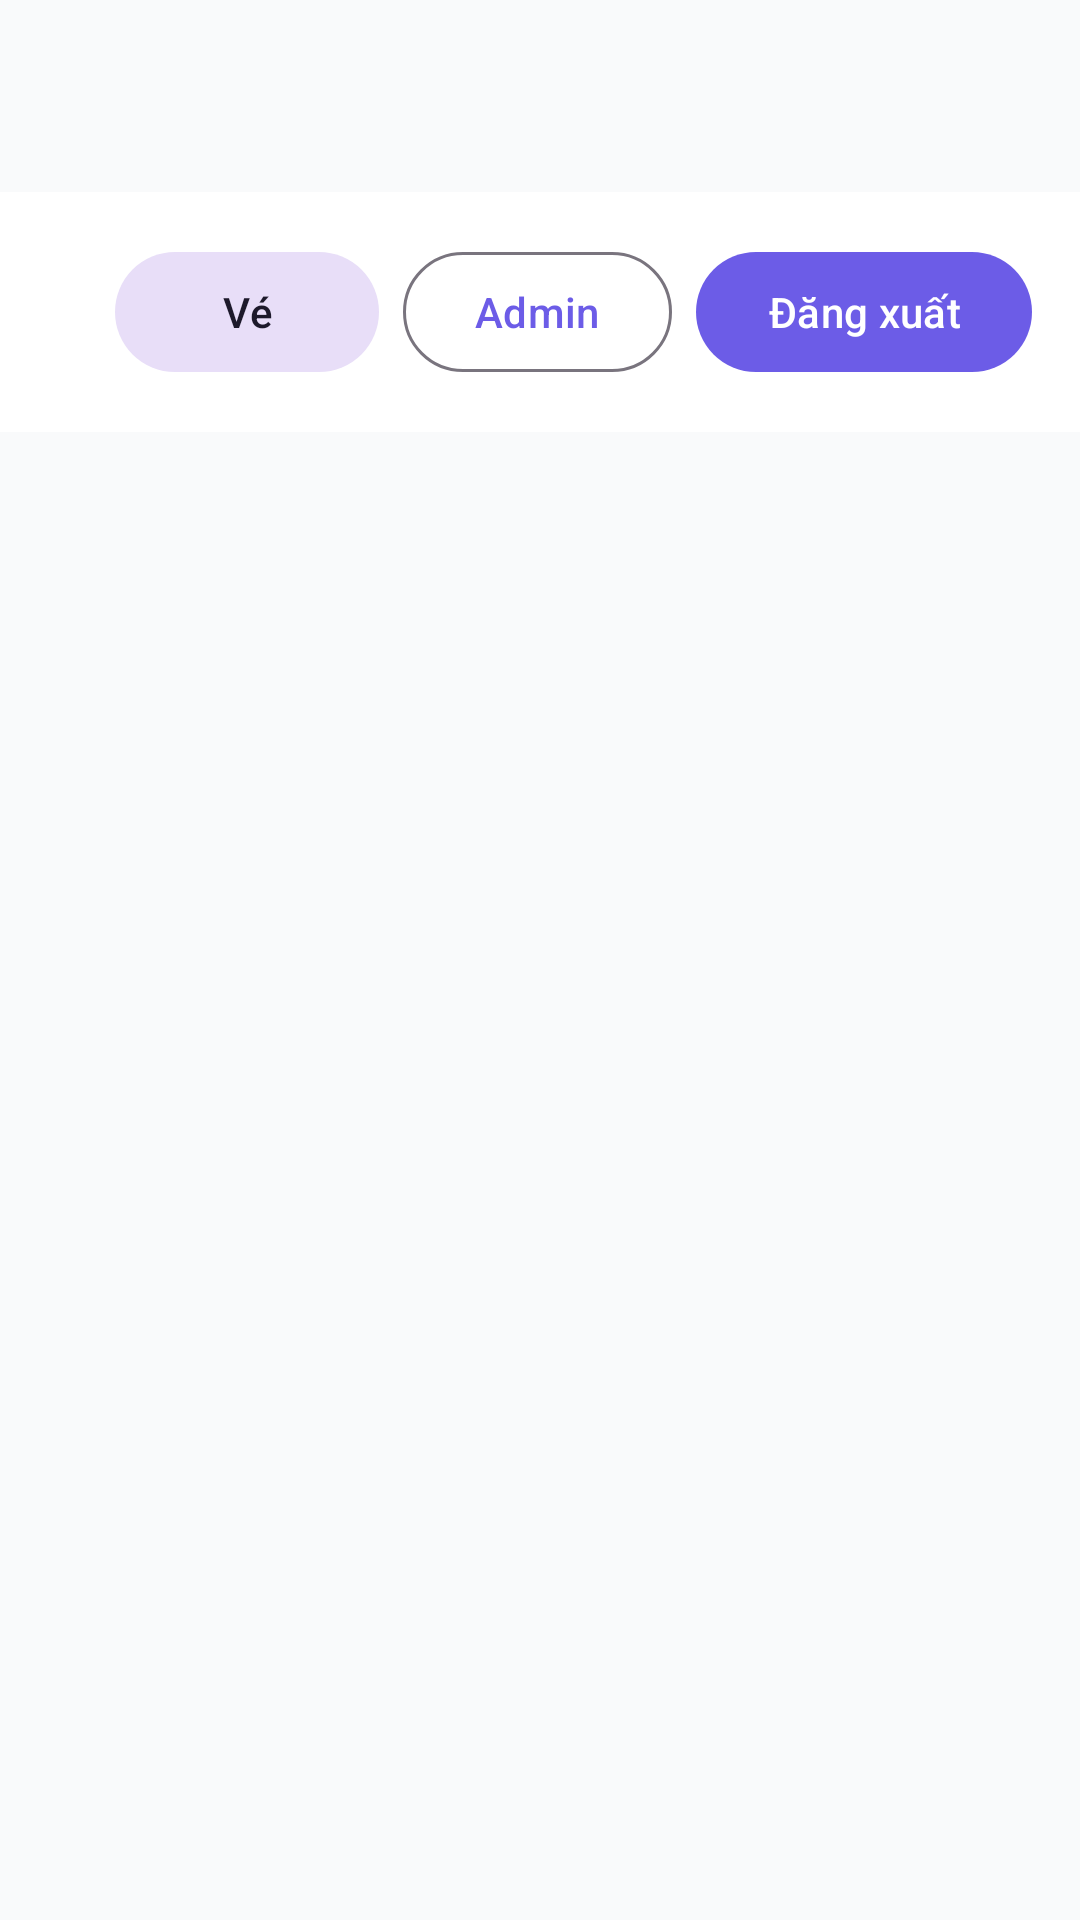

Produce the Android XML layout that renders to this screen, including the resource entries it uses.
<!-- AndroidManifest.xml: application theme Theme.Cinema -->
<!-- res/layout/activity_home.xml -->
<?xml version="1.0" encoding="utf-8"?>
<LinearLayout xmlns:android="http://schemas.android.com/apk/res/android"
    android:orientation="vertical" android:layout_width="match_parent" android:layout_height="match_parent"
    android:background="@color/md_theme_background">


    <com.google.android.material.appbar.MaterialToolbar
        android:id="@+id/topAppBar"
        android:layout_width="match_parent" android:layout_height="?attr/actionBarSize"
        android:backgroundTint="@color/md_theme_surface"
        android:title="Ticketify"
        android:titleTextColor="@color/md_theme_onSurface" />


    <LinearLayout
        android:layout_width="match_parent" android:layout_height="wrap_content"
        android:padding="16dp" android:gravity="center_vertical" android:background="@color/md_theme_surface">


        <TextView
            android:id="@+id/tvHello"
            android:layout_width="0dp" android:layout_height="wrap_content"
            android:layout_weight="1" android:textStyle="bold" android:textSize="20sp"
            android:textColor="@color/md_theme_onSurface" />


        <com.google.android.material.button.MaterialButton
            android:id="@+id/btnTickets" style="@style/Widget.Material3.Button.TonalButton"
            android:layout_width="wrap_content" android:layout_height="wrap_content"
            android:text="Vé" />


        <com.google.android.material.button.MaterialButton
            android:id="@+id/btnAdmin" style="@style/Widget.Material3.Button.OutlinedButton"
            android:layout_width="wrap_content" android:layout_height="wrap_content"
            android:layout_marginStart="8dp" android:text="Admin" />


        <com.google.android.material.button.MaterialButton
            android:id="@+id/btnLogout" style="@style/Widget.Material3.Button"
            android:layout_width="wrap_content" android:layout_height="wrap_content"
            android:layout_marginStart="8dp" android:text="Đăng xuất" />
    </LinearLayout>


    <androidx.recyclerview.widget.RecyclerView
        android:id="@+id/rvMovies"
        android:layout_width="match_parent" android:layout_height="0dp" android:layout_weight="1"
        android:padding="10dp"/>
</LinearLayout>
<!-- resources referenced by this layout -->
<resources>
  <color name="md_theme_background">#F9FAFB</color>
  <color name="md_theme_onSurface">#0F172A</color>
  <color name="md_theme_surface">#FFFFFF</color>
  <style name="Theme.Cinema" parent="Theme.Material3.Light.NoActionBar">
          <item name="colorPrimary">@color/md_theme_primary</item>
          <item name="colorOnPrimary">@color/md_theme_onPrimary</item>
          <item name="colorSecondary">@color/md_theme_secondary</item>
  
  
          <item name="android:windowBackground">@color/md_theme_background</item>
          <item name="android:statusBarColor">@color/md_theme_surface</item>
          <item name="android:navigationBarColor">@color/md_theme_surface</item>
  
  
          <item name="android:colorBackground">@color/md_theme_background</item>
          <item name="colorSurface">@color/md_theme_surface</item>
          <item name="colorOnSurface">@color/md_theme_onSurface</item>
  
  
          
          <item name="shapeAppearanceSmallComponent">@style/Shape.Radius12</item>
          <item name="shapeAppearanceMediumComponent">@style/Shape.Radius16</item>
          <item name="shapeAppearanceLargeComponent">@style/Shape.Radius24</item>
      </style>
  <color name="md_theme_primary">#6C5CE7</color>
  <color name="md_theme_onPrimary">#FFFFFF</color>
  <color name="md_theme_secondary">#FF7A59</color>
  <style name="Shape.Radius12">
          <item name="cornerFamily">rounded</item>
          <item name="cornerSize">12dp</item>
      </style>
  <style name="Shape.Radius16">
          <item name="cornerFamily">rounded</item>
          <item name="cornerSize">16dp</item>
      </style>
  <style name="Shape.Radius24">
          <item name="cornerFamily">rounded</item>
          <item name="cornerSize">24dp</item>
      </style>
</resources>
